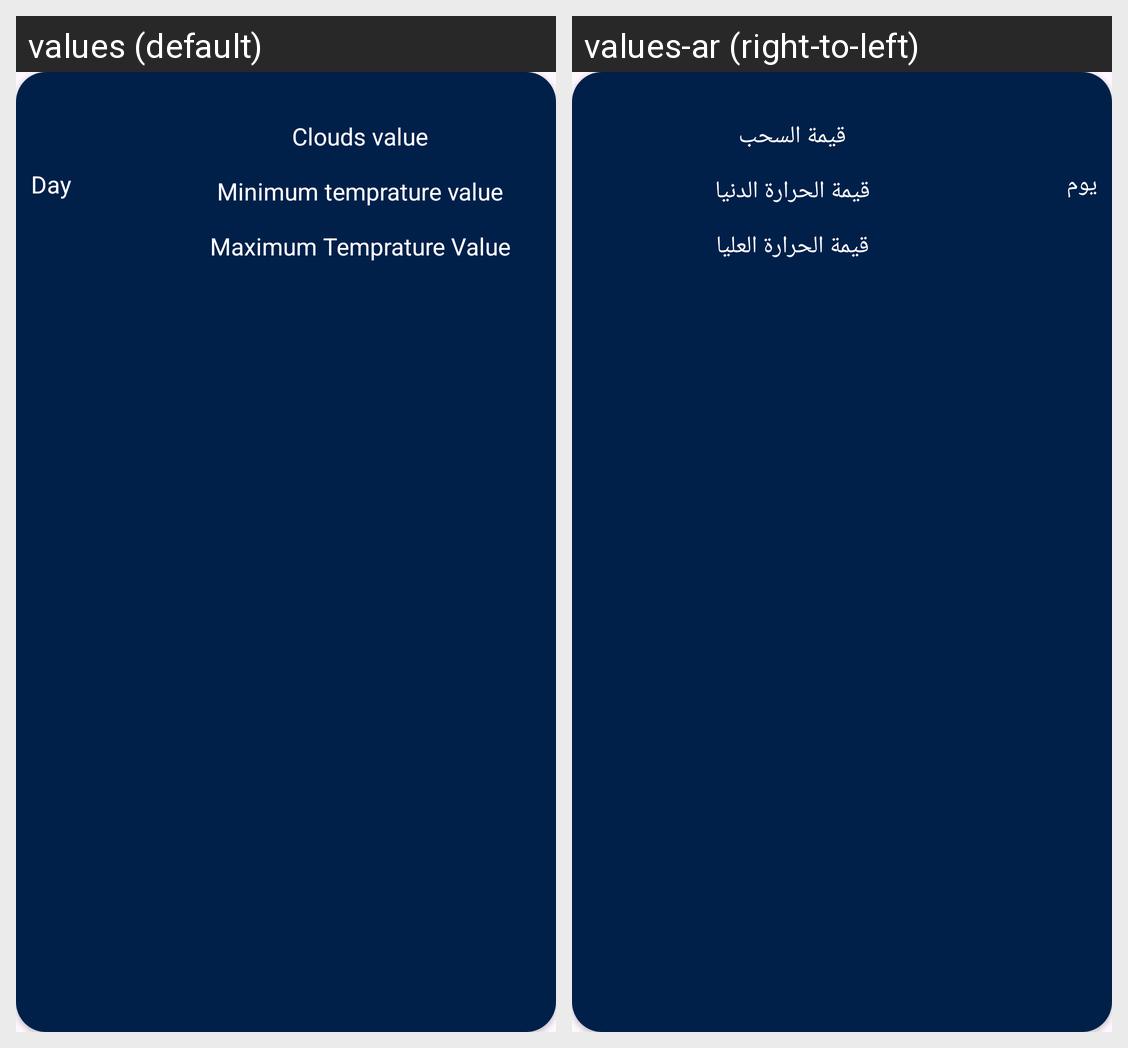

Translations of the strings shown on this Android screen, per locale in the grid:
Android screen res/layout/card_home_day.xml rendered under 2 locales, left to right: values (default), values-ar (right-to-left). Device: Nexus 5 (rendered at 1080×1920; each locale shown at half size, 540×960, under a caption strip naming it); theme Theme.WeatherApplication.
Strings drawn on this screen, with the default value and each locale's value (text and hints the layout hard-codes, and strings that could not be matched under every locale, appear in the picture but are not listed):

day
  values: Day
  values-ar: يوم

clouds_value
  values: Clouds value
  values-ar: قيمة السحب

minimum_temprature_value
  values: Minimum temprature value
  values-ar: قيمة الحرارة الدنيا

maximum_temprature_value
  values: Maximum Temprature Value
  values-ar: قيمة الحرارة العليا
